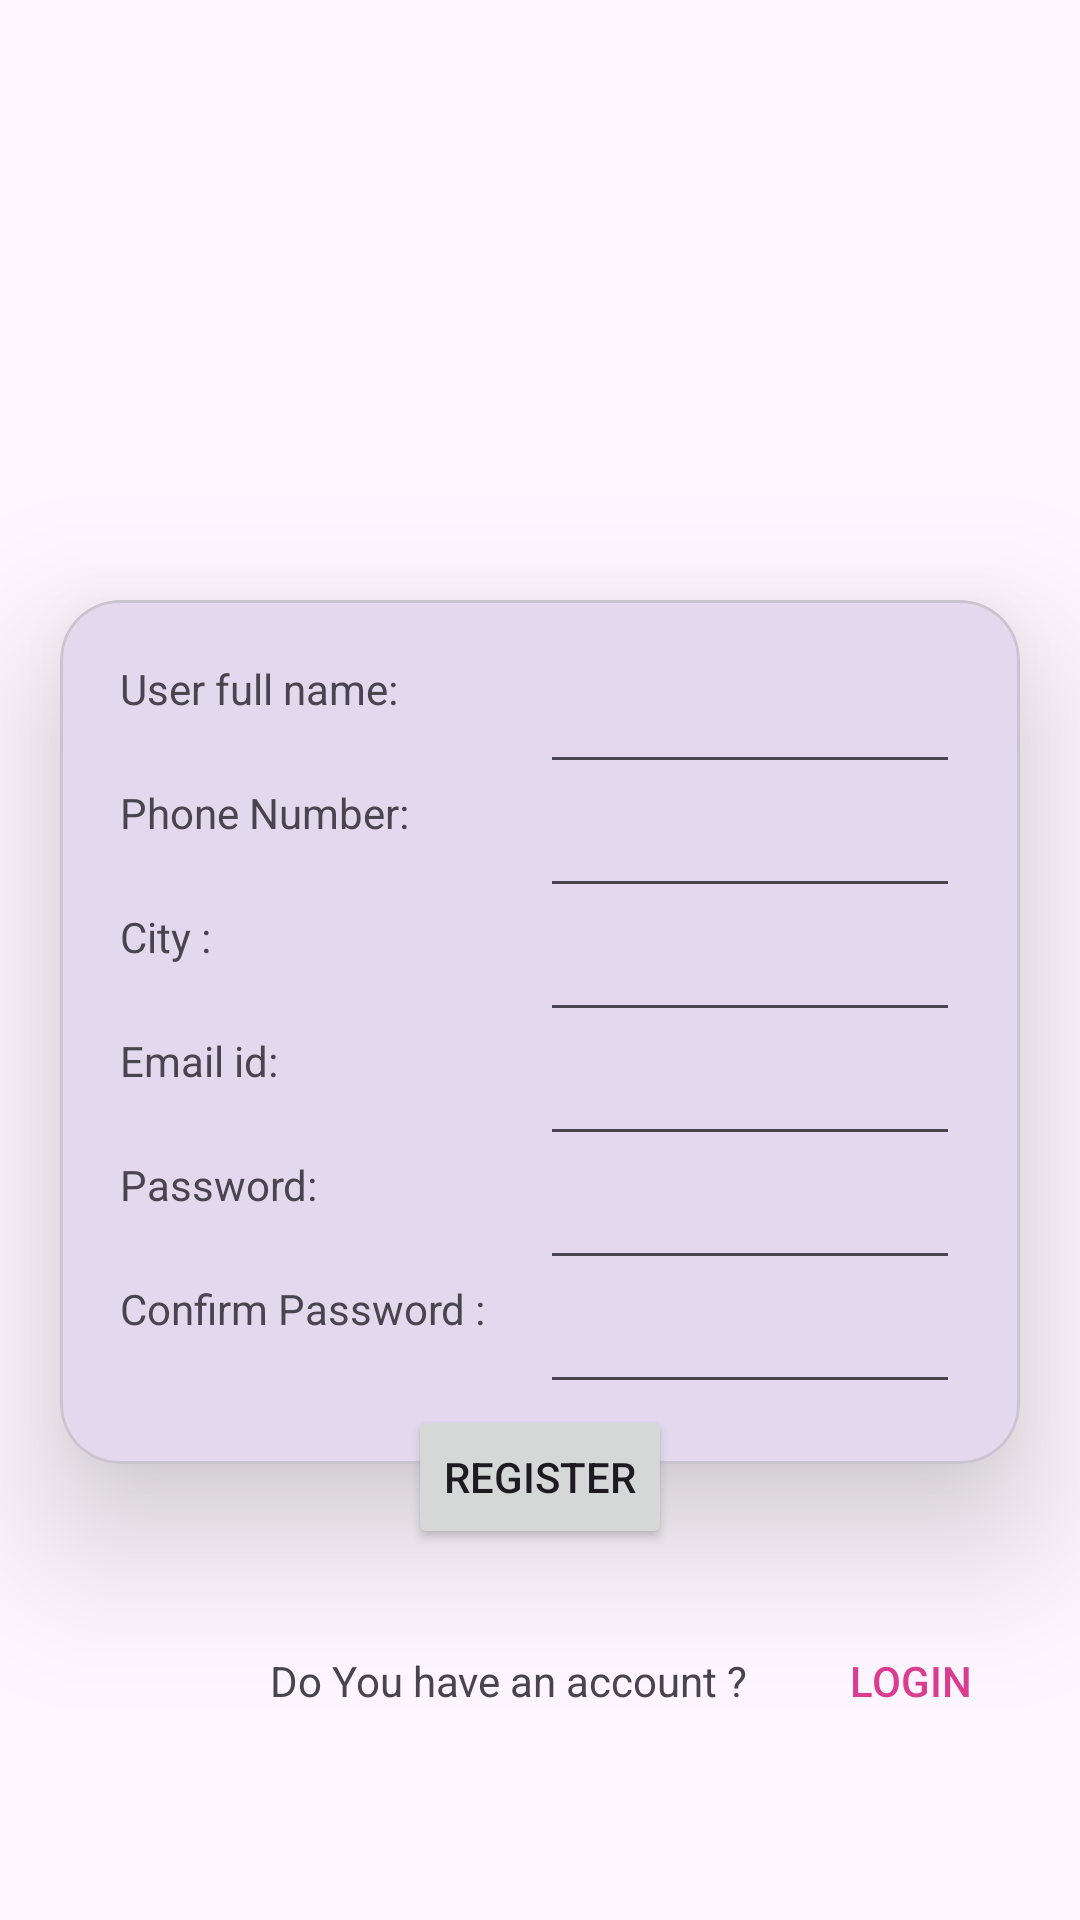

Layout XML and referenced resources for this Android screen:
<!-- AndroidManifest.xml: application theme Theme.MAD_Practical4_21012011033 -->
<!-- res/layout/activity_register.xml -->
<?xml version="1.0" encoding="utf-8"?>
<LinearLayout xmlns:android="http://schemas.android.com/apk/res/android"
    xmlns:app="http://schemas.android.com/apk/res-auto"
    xmlns:tools="http://schemas.android.com/tools"
    android:layout_width="match_parent"
    android:layout_height="match_parent"
    tools:context=".RegisterActivity"
    android:orientation="vertical">

    <ImageView
        android:layout_width="match_parent"
        android:layout_height="200dp"
        android:src="@drawable/guni_pink_logo"/>
    <com.google.android.material.card.MaterialCardView
        android:layout_width="match_parent"
        android:layout_height="wrap_content"
        app:cardElevation="30dp"
        android:layout_marginHorizontal="20dp"
        app:cardCornerRadius="20dp"
        android:padding="20dp">

        <LinearLayout
            android:layout_width="match_parent"
            android:layout_height="match_parent"
            android:orientation="vertical"
            android:padding="20dp">

            <LinearLayout
                android:layout_width="match_parent"
                android:layout_height="wrap_content"
                android:orientation="horizontal">

                <TextView

                    android:layout_weight="0.5"
                    android:layout_width="0dp"
                    android:layout_height="match_parent"
                    android:text="User full name:" />

                <EditText
                    android:layout_weight="0.5"
                    android:layout_width="0dp"
                    android:layout_height="match_parent"
                    android:inputType="text" />
            </LinearLayout>
            <LinearLayout
                android:layout_width="match_parent"
                android:layout_height="wrap_content"
                android:orientation="horizontal">

                <TextView
                    android:layout_weight="0.5"
                    android:layout_width="0dp"
                    android:layout_height="match_parent"
                    android:text="Phone Number:" />

                <EditText
                    android:layout_weight="0.5"
                    android:layout_width="0dp"
                    android:layout_height="match_parent"
                    android:inputType="text" />
            </LinearLayout>
            <LinearLayout
                android:layout_width="match_parent"
                android:layout_height="wrap_content"
                android:orientation="horizontal">

                <TextView
                    android:layout_weight="0.5"
                    android:layout_width="0dp"
                    android:layout_height="match_parent"
                    android:text="City :" />

                <EditText
                    android:layout_weight="0.5"
                    android:layout_width="0dp"
                    android:layout_height="match_parent"
                    android:inputType="text" />
            </LinearLayout>
            <LinearLayout
                android:layout_width="match_parent"
                android:layout_height="wrap_content"
                android:orientation="horizontal">

                <TextView
                    android:layout_weight="0.5"
                    android:layout_width="0dp"
                    android:layout_height="match_parent"
                    android:text="Email id:" />

                <EditText
                    android:layout_weight="0.5"
                    android:layout_width="0dp"
                    android:layout_height="match_parent"
                    android:inputType="text" />
            </LinearLayout>
            <LinearLayout
                android:layout_width="match_parent"
                android:layout_height="wrap_content"
                android:orientation="horizontal">

                <TextView
                    android:layout_weight="0.5"
                    android:layout_width="0dp"
                    android:layout_height="match_parent"
                    android:text="Password:" />

                <EditText
                    android:layout_weight="0.5"
                    android:layout_width="0dp"
                    android:layout_height="match_parent"
                    android:inputType="text" />
            </LinearLayout>
            <LinearLayout
                android:layout_width="match_parent"
                android:layout_height="wrap_content"
                android:orientation="horizontal">

                <TextView
                    android:layout_weight="0.5"
                    android:layout_width="0dp"
                    android:layout_height="match_parent"
                    android:text="Confirm Password :" />

            <EditText
                android:layout_weight="0.5"
                android:layout_width="0dp"
                android:layout_height="match_parent"
                android:inputType="text" />
        </LinearLayout>




        </LinearLayout>
    </com.google.android.material.card.MaterialCardView>
    <LinearLayout
        android:elevation="30dp"
        android:layout_gravity="center"
        android:layout_width="wrap_content"
        android:layout_height="wrap_content"
        android:layout_marginTop="-20dp">
    <Button
        android:layout_width="wrap_content"
        android:layout_height="wrap_content"
        android:text="Register"
        android:layout_gravity="center"/>
    </LinearLayout>
    <LinearLayout
        android:layout_width="match_parent"
        android:layout_height="wrap_content"
        android:orientation="horizontal"
        android:layout_marginTop="20dp">

        <TextView
            android:layout_width="wrap_content"
            android:layout_height="wrap_content"
            android:text="Do You have an account ?"
            android:layout_marginStart="90dp"/>
        <Button
            android:layout_width="wrap_content"
            android:layout_height="wrap_content"
            android:text="LOGIN"
            android:background="#00ffffff"
            android:textColor="#DB3D91"
            android:layout_marginStart="10dp"/>

    </LinearLayout>
</LinearLayout>
<!-- resources referenced by this layout -->
<resources>
  <style name="Theme.MAD_Practical4_21012011033" parent="Base.Theme.MAD_Practical4_21012011033" />
  <style name="Base.Theme.MAD_Practical4_21012011033" parent="Theme.Material3.DayNight.NoActionBar">
          
          
      </style>
</resources>
